The GitHub repository HitikaGhanani/Lumbar-Spine-Analysis contains a labelled image folder "LumbarSpinalStenosis" with 3 categories: herniated disc, no stenosis, thecal sac. Examples follow, each with its label.

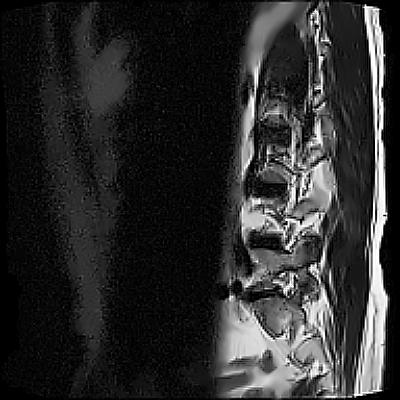
Label: herniated disc

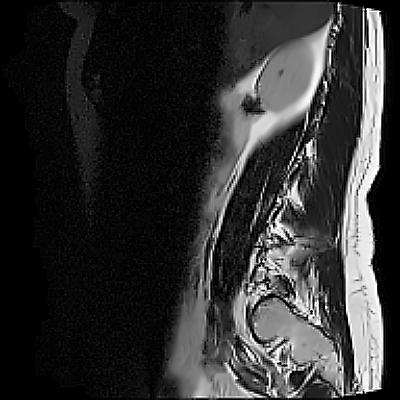
Label: no stenosis

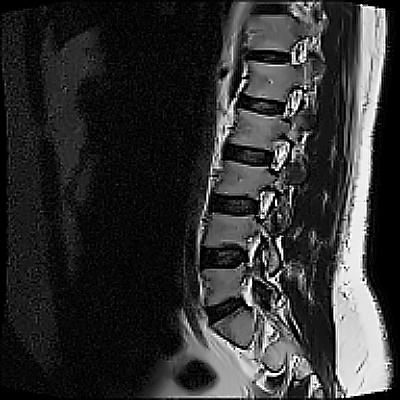
Label: no stenosis

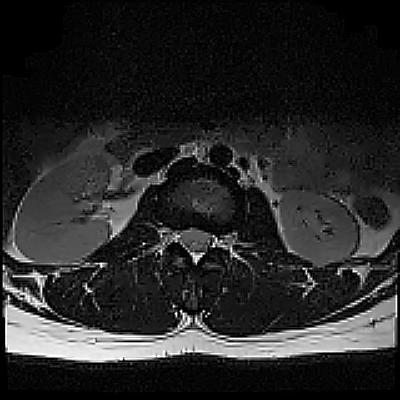
Label: thecal sac

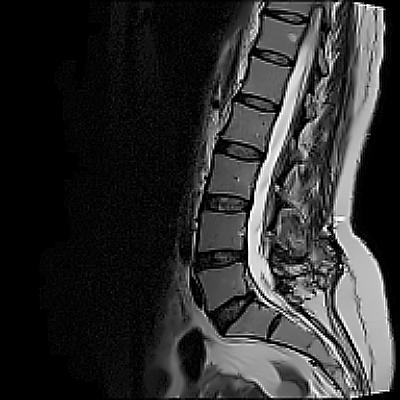
Label: thecal sac

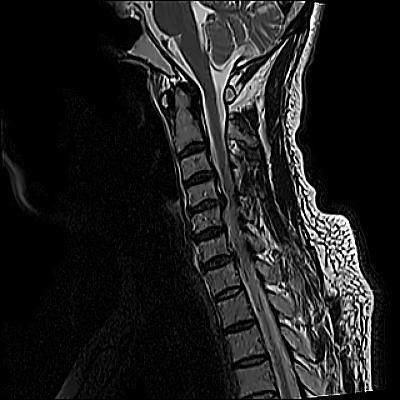
Label: herniated disc
